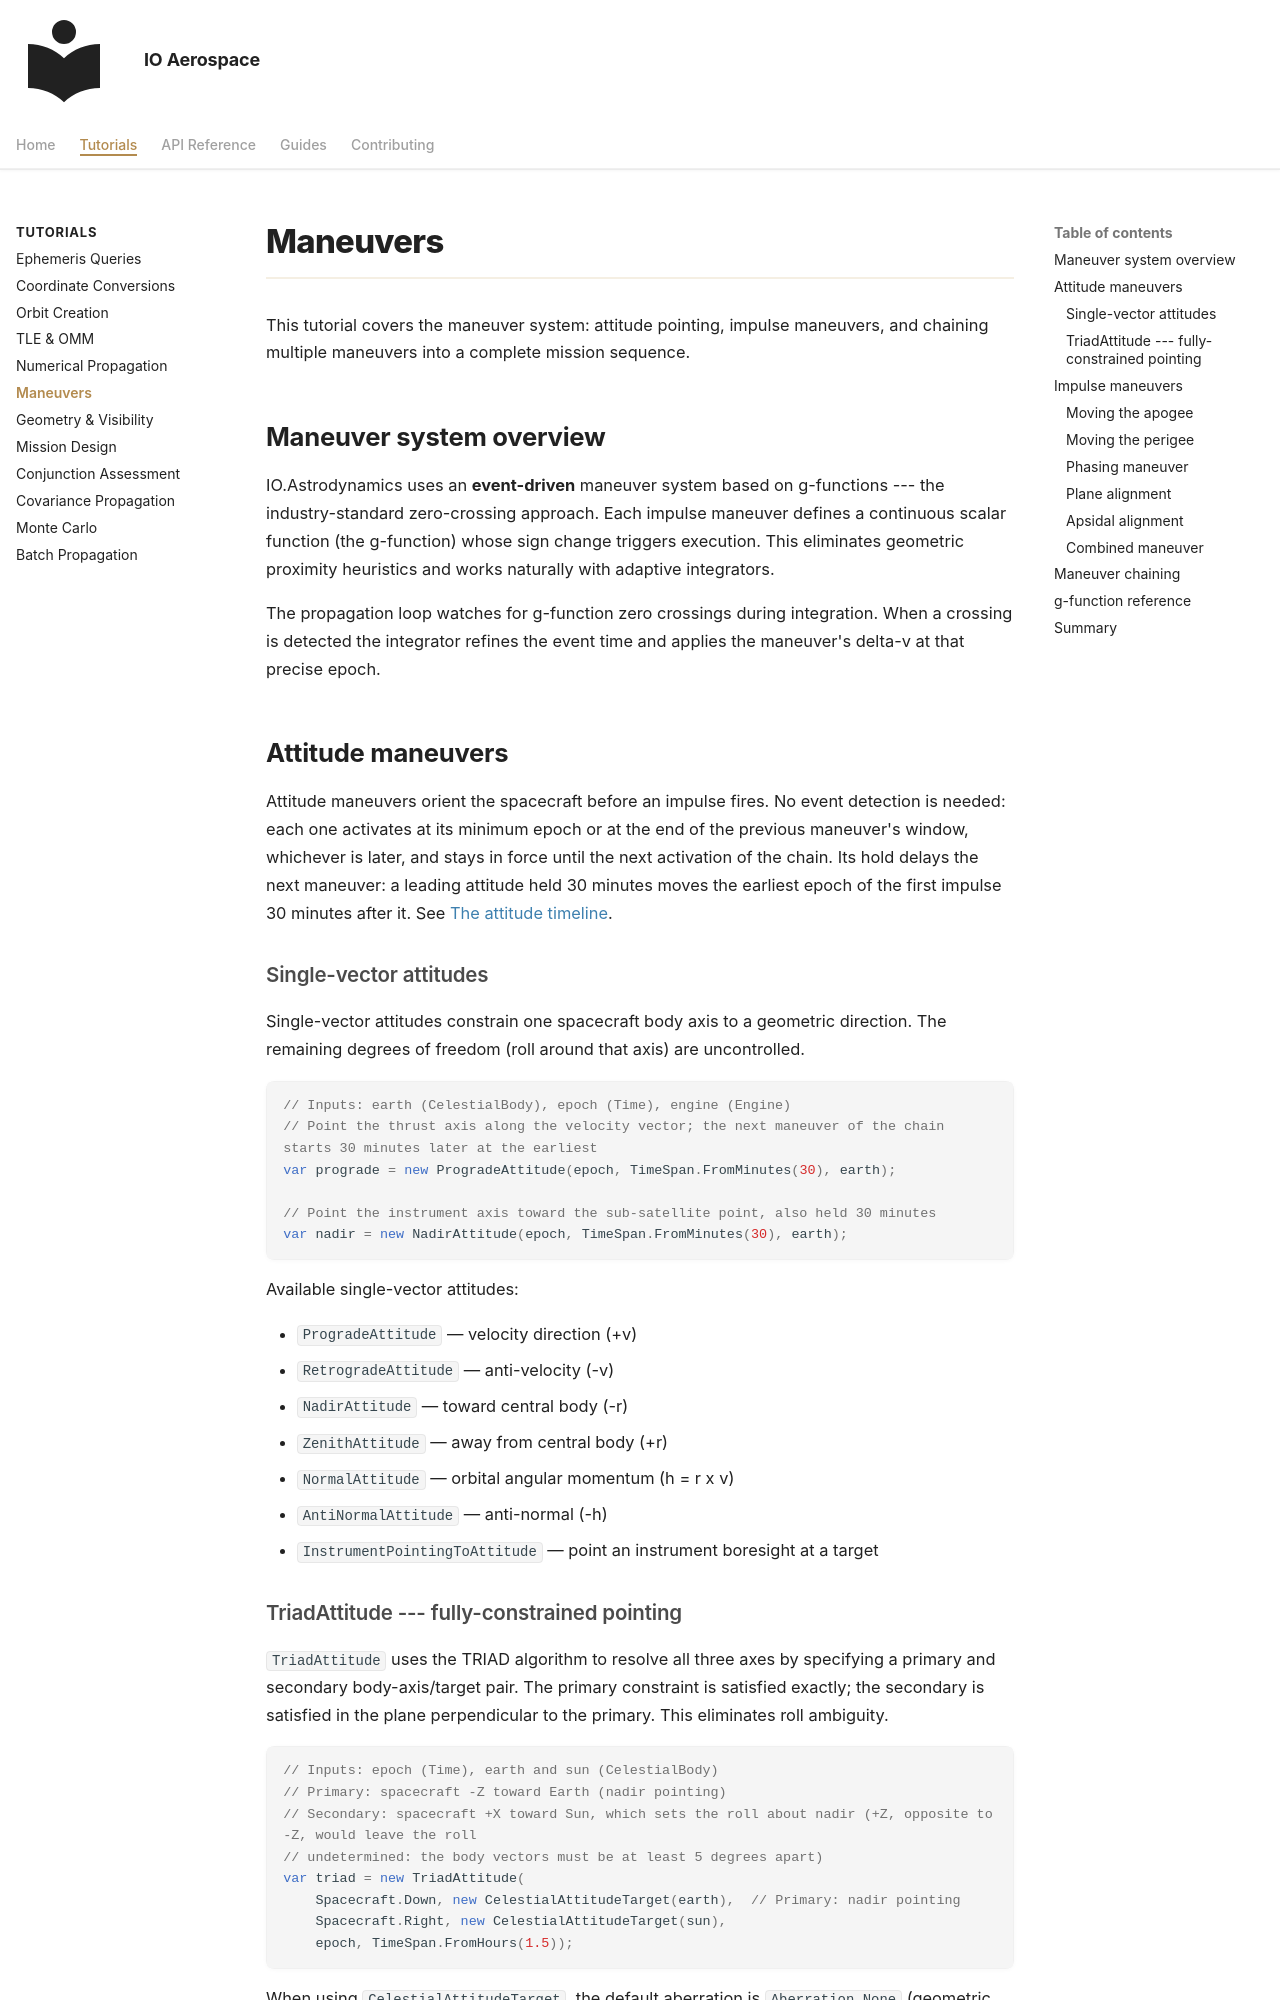

repository: IO-Aerospace-software-engineering/Astrodynamics · page: tutorials/maneuvers/index.html · generator: mkdocs

# Maneuvers

This tutorial covers the maneuver system: attitude pointing, impulse maneuvers, and
chaining multiple maneuvers into a complete mission sequence.

## Maneuver system overview

IO.Astrodynamics uses an **event-driven** maneuver system based on g-functions --- the
industry-standard zero-crossing approach. Each impulse maneuver defines a continuous
scalar function (the g-function) whose sign change triggers execution. This eliminates
geometric proximity heuristics and works naturally with adaptive integrators.

The propagation loop watches for g-function zero crossings during integration.
When a crossing is detected the integrator refines the event time and applies the
maneuver's delta-v at that precise epoch.

## Attitude maneuvers

Attitude maneuvers orient the spacecraft before an impulse fires. No event detection is needed: each one activates at
its minimum epoch or at the end of the previous maneuver's window, whichever is later, and stays in force until the
next activation of the chain. Its hold delays the next maneuver: a leading attitude held 30 minutes moves the earliest
epoch of the first impulse 30 minutes after it. See [The attitude timeline](../reference/attitudes.md#the-attitude-timeline).

### Single-vector attitudes

Single-vector attitudes constrain one spacecraft body axis to a geometric direction.
The remaining degrees of freedom (roll around that axis) are uncontrolled.

```csharp
// Inputs: earth (CelestialBody), epoch (Time), engine (Engine)
// Point the thrust axis along the velocity vector; the next maneuver of the chain starts 30 minutes later at the earliest
var prograde = new ProgradeAttitude(epoch, TimeSpan.FromMinutes(30), earth);

// Point the instrument axis toward the sub-satellite point, also held 30 minutes
var nadir = new NadirAttitude(epoch, TimeSpan.FromMinutes(30), earth);
```

Available single-vector attitudes:

- `ProgradeAttitude` — velocity direction (+v)
- `RetrogradeAttitude` — anti-velocity (-v)
- `NadirAttitude` — toward central body (-r)
- `ZenithAttitude` — away from central body (+r)
- `NormalAttitude` — orbital angular momentum (h = r x v)
- `AntiNormalAttitude` — anti-normal (-h)
- `InstrumentPointingToAttitude` — point an instrument boresight at a target
